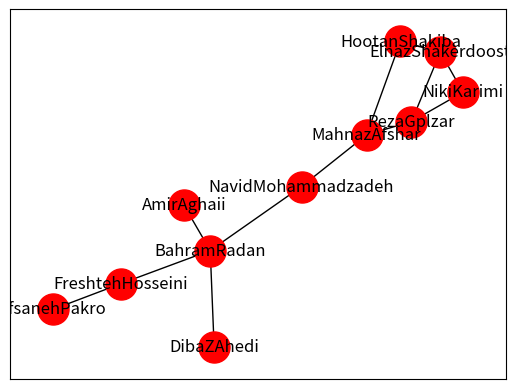
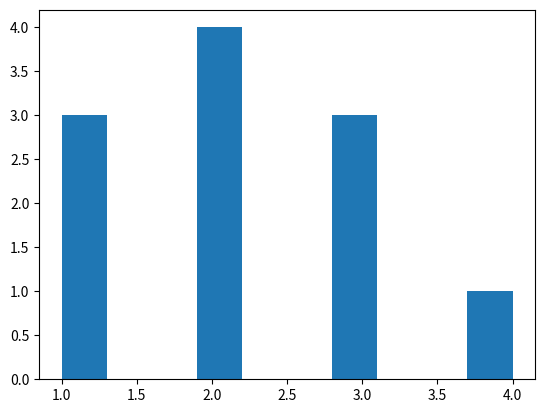

Python code for these plots, in order:
import networkx as nx
import networkx
import matplotlib.pyplot as plt
import pylab as plt

G = nx.Graph()
G.add_edges_from([('RezaGplzar', 'ElnazShakerdoost',{'weight': 100}), ('RezaGplzar', 'NikiKarimi',{'weight': 200}), ('NikiKarimi', 'ElnazShakerdoost',{'weight': 300}), ('HootanShakiba', 'ElnazShakerdoost',{'weight': 300}), ('HootanShakiba', 'MahnazAfshar',{'weight': 100}),
                 ('BahramRadan', 'NavidMohammadzadeh',{'weight': 100}), ('RezaGplzar', 'MahnazAfshar',{'weight': 400}), ('FreshtehHosseini', 'BahramRadan'  ,{'weight': 100}), ('MahnazAfshar', 'NavidMohammadzadeh',{'weight': 200}), ('FreshtehHosseini', 'AfsanehPakro',{'weight': 100}) ,('BahramRadan', 'AmirAghaii',{'weight': 300}) ,('BahramRadan', 'DibaZAhedi',{'weight': 100}), ])

plt.figure() 
plt.grid(True)

plt.legend(['In-degree', 'Out-degree'])
plt.xlabel('Degree')
plt.ylabel('Number of nodes')
plt.title('network of places in Cambridge')
plt.xlim([0, 2*10**2])
plt.close()

pos = nx.spring_layout(G)

nx.draw_networkx_nodes(G, pos, node_size=500, node_color='red')
nx.draw_networkx_edges(G, pos, edgelist=G.edges(), edge_color='black')
nx.draw_networkx_labels(G, pos)
plt.show()


def plot_degree_dist(G):
    degrees = [G.degree(n) for n in G.nodes()]
    plt.hist(degrees)
    plt.show()


plot_degree_dist(G)


print("--------------------------------------------------------------------------------------------------------------")
print("1.View Of network Iranian Actor and Actress")
print("--------------------------------------------------------------------------------------------------------------")
print(G)
print('1.Number of nodes', len(G.nodes))
print('2.Number of edges', len(G.edges))
print('3.Average degree', sum(dict(G.degree).values()) / len(G.nodes))
print('Density of graph', ((len(G.edges) / (len(G.nodes) * (len(G.nodes) - 1)))))
print('Clustering coefficient 1', nx.clustering(G))
print('Clustering coefficient 2', list(nx.triangles(G, (0, 1)).values()))
print('Diametr',  max([max(j.values())
      for (i, j) in nx.shortest_path_length(G)]))
print('Avrage shortest path', (nx.average_shortest_path_length(G)))
print('Assortativity (Degree Correlation) ',
      nx.degree_assortativity_coefficient(G))
print('Find top 5 nodes based on 3 different centrality measures ',
      nx.degree_centrality(G))
print('Network Centralization', nx.eigenvector_centrality(G))
print("--------------------------------------------------------------------------------------------------------------")
print("--------------------------------------------------------------------------------------------------------------")
